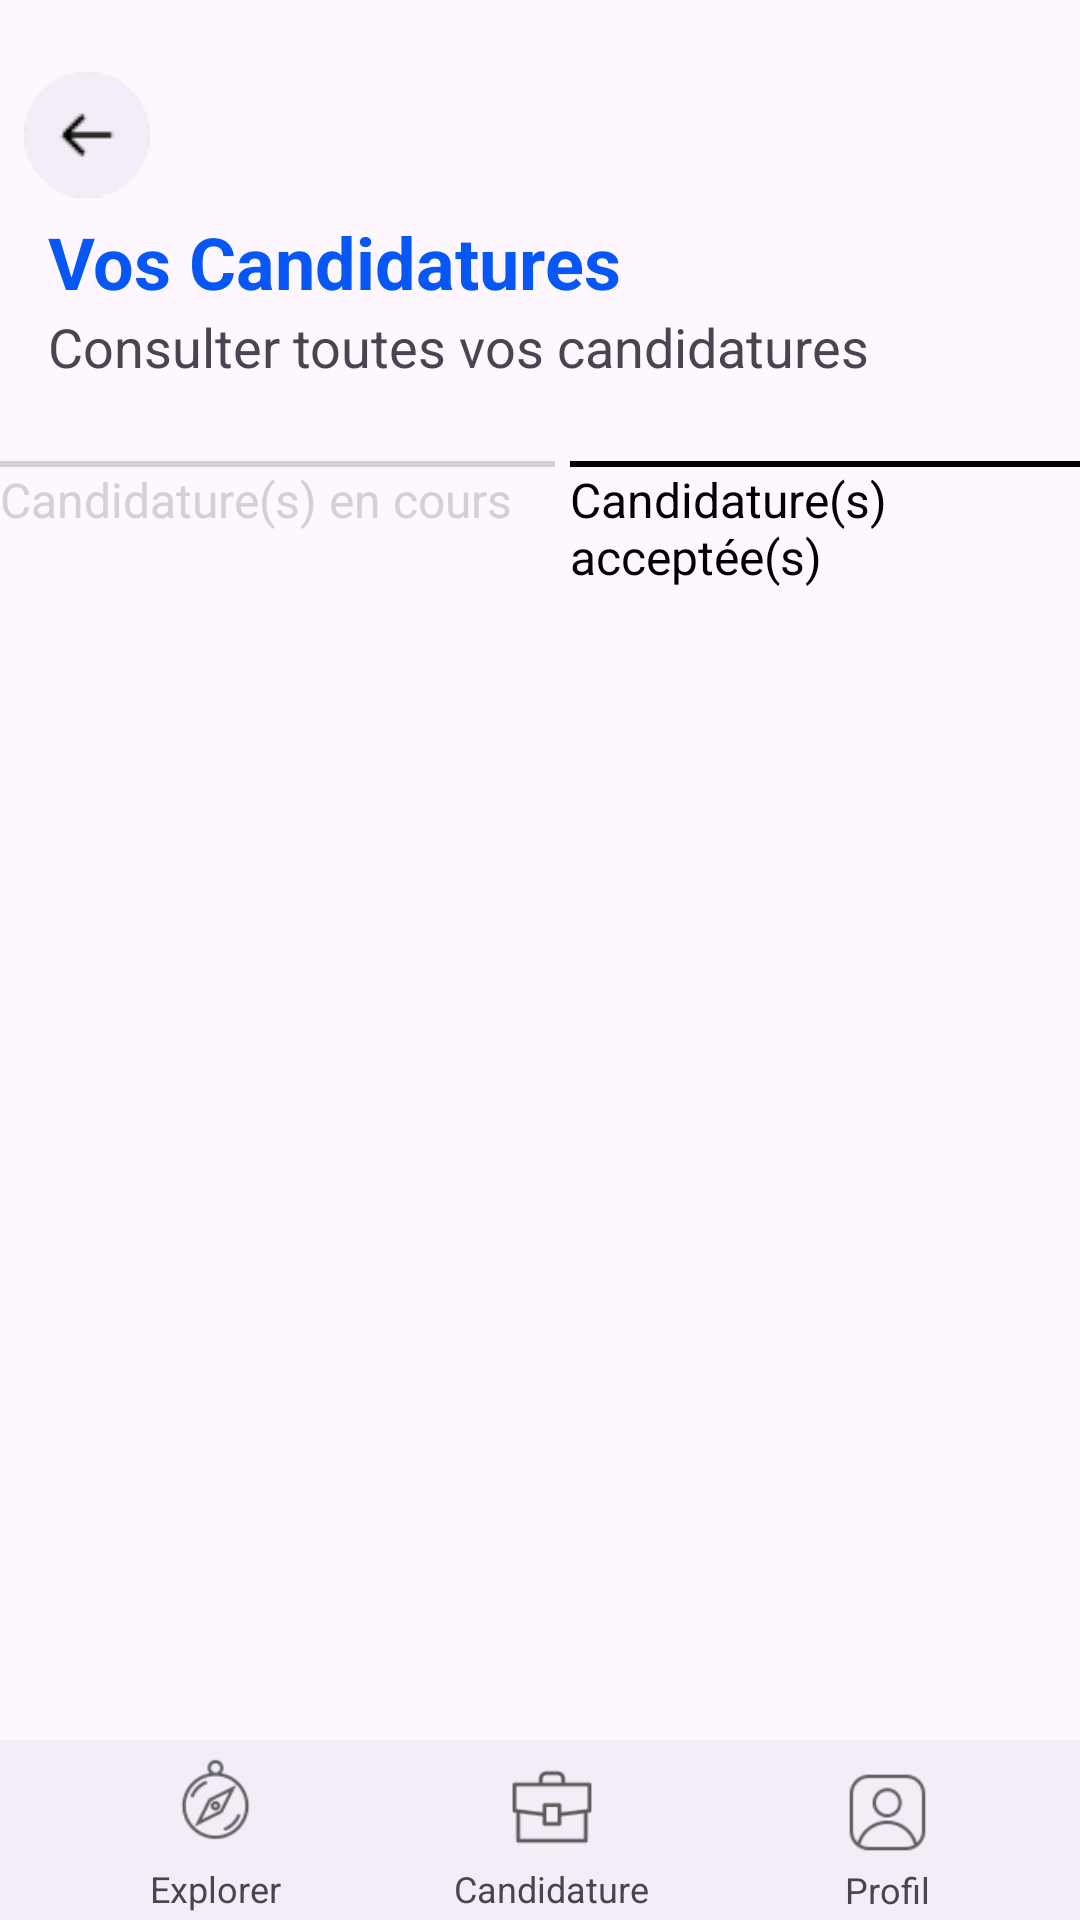

Reconstruct the res/layout file that produces this screen, plus the resources it refers to.
<!-- AndroidManifest.xml: application theme Theme.LinTerim -->
<!-- res/layout/gestion_candidature_acceptee_user.xml -->
<?xml version="1.0" encoding="utf-8"?>
<RelativeLayout xmlns:android="http://schemas.android.com/apk/res/android"
    xmlns:app="http://schemas.android.com/apk/res-auto"
    xmlns:tools="http://schemas.android.com/tools"
    android:layout_width="match_parent"
    android:layout_height="match_parent"
    tools:context=".Activities.MainActivity">
    <ImageView
        android:id="@+id/backBtn"
        android:layout_width="wrap_content"
        android:layout_height="wrap_content"
        android:src="@drawable/back"
        android:layout_marginTop="24dp"
        android:elevation="8dp"
        android:layout_marginLeft="8dp" />

        <LinearLayout
            android:layout_width="match_parent"
            android:layout_height="wrap_content"
            android:orientation="vertical">

            

            <androidx.constraintlayout.widget.ConstraintLayout
                android:layout_width="match_parent"
                android:layout_height="wrap_content"
                android:layout_marginBottom="10dp"
                android:layout_marginTop="66dp"
                android:saveEnabled="false">

                <LinearLayout
                    android:layout_width="match_parent"
                    android:layout_height="wrap_content"
                    android:orientation="vertical"
                    tools:ignore="MissingConstraints">

                    <TextView
                        android:id="@+id/textView2"
                        android:layout_width="match_parent"
                        android:layout_height="wrap_content"
                        android:layout_marginStart="16dp"
                        android:layout_marginTop="5dp"
                        android:text="Vos Candidatures"
                        android:textColor="#0757f6"
                        android:textSize="24sp"
                        android:textStyle="bold" />

                    <TextView
                        android:id="@+id/textView1"
                        android:layout_width="wrap_content"
                        android:layout_height="wrap_content"
                        android:layout_marginStart="16dp"
                        android:text="Consulter toutes vos candidatures"
                        android:textSize="18sp" />
                </LinearLayout>

            </androidx.constraintlayout.widget.ConstraintLayout>


            <LinearLayout
                android:layout_width="match_parent"
                android:layout_height="wrap_content"
                android:orientation="horizontal"
                android:layout_marginTop="16dp"
                android:layout_marginBottom="16dp">

                <LinearLayout
                    android:id="@+id/LLcandEnCoursUser"
                    android:layout_width="wrap_content"
                    android:layout_height="wrap_content"
                    android:layout_marginEnd="5dp"
                    android:orientation="vertical">

                    <LinearLayout
                        android:layout_width="185dp"
                        android:layout_height="2dp"
                        android:background="@color/grey">

                    </LinearLayout>

                    <TextView
                        android:layout_width="match_parent"
                        android:layout_height="match_parent"
                        android:text="Candidature(s) en cours"
                        android:textColor="@color/grey"
                        android:textSize="16sp"
                        />

                </LinearLayout>


                <LinearLayout
                    android:id="@+id/LLcandEnAccepteeUser"
                    android:layout_width="wrap_content"
                    android:layout_height="wrap_content"
                    android:orientation="vertical">

                    <LinearLayout
                        android:layout_width="195dp"
                        android:layout_height="2dp"
                        android:background="@color/black">

                    </LinearLayout>

                    <TextView
                        android:layout_width="match_parent"
                        android:layout_height="match_parent"
                        android:text="Candidature(s) acceptée(s)"
                        android:textColor="@color/black"
                        android:textSize="16sp"
                        />

                </LinearLayout>

            </LinearLayout>



            <ListView
                android:id="@+id/ListViewCandidaturesAcceptUser"
                android:layout_width="match_parent"
                android:layout_height="490dp"
                android:layout_marginStart="16dp"
                android:layout_marginTop="16dp"
                android:layout_marginEnd="16dp"
                android:layout_marginBottom="24dp" />


        </LinearLayout>


    <com.google.android.material.bottomappbar.BottomAppBar
        android:id="@+id/bottomAppBar"
        android:layout_width="match_parent"
        android:layout_height="60dp"
        android:layout_alignParentBottom="true"
        tools:ignore="BottomAppBar">

        <LinearLayout
            android:layout_width="match_parent"
            android:layout_height="match_parent"
            android:orientation="horizontal">



            <LinearLayout
                android:id="@+id/MenuExplorerCandidat"
                android:layout_width="0dp"
                android:layout_height="match_parent"
                android:layout_weight="1"
                android:gravity="center"
                android:orientation="vertical">

                <ImageView
                    android:id="@+id/imageViewCandidature"
                    android:layout_width="35dp"
                    android:layout_height="35dp"
                    android:src="@drawable/compass" />

                <TextView
                    android:id="@+id/textViewCandidature"
                    android:layout_width="wrap_content"
                    android:layout_height="wrap_content"
                    android:layout_marginTop="4dp"
                    android:text="Explorer"
                    android:textAlignment="center"
                    android:textSize="12sp" />
            </LinearLayout>

            <LinearLayout
                android:id="@+id/MenuCandidatureCandidat"
                android:layout_width="0dp"
                android:layout_height="match_parent"
                android:layout_weight="1"
                android:gravity="center"
                android:orientation="vertical">

                <ImageView
                    android:id="@+id/imageViewProfil"
                    android:layout_width="30dp"
                    android:layout_marginTop="5dp"
                    android:layout_height="30dp"
                    android:src="@drawable/facebook_jobs" />

                <TextView
                    android:id="@+id/textViewCandidature1"
                    android:layout_width="wrap_content"
                    android:layout_height="wrap_content"
                    android:layout_marginTop="4dp"
                    android:text="Candidature"
                    android:textAlignment="center"
                    android:textSize="12sp" />
            </LinearLayout>
            <LinearLayout
                android:id="@+id/MenuProfilCandidat"
                android:layout_width="0dp"
                android:layout_height="match_parent"
                android:layout_weight="1"
                android:gravity="center"
                android:orientation="vertical">

                <ImageView
                    android:id="@+id/imageViewProfil3"
                    android:layout_width="35dp"
                    android:layout_marginTop="5dp"
                    android:layout_height="35dp"
                    android:src="@drawable/user" />

                <TextView
                    android:id="@+id/textViewProfil"
                    android:layout_width="wrap_content"
                    android:layout_height="wrap_content"
                    android:text="Profil"
                    android:textAlignment="center"
                    android:textSize="12sp" />
            </LinearLayout>

        </LinearLayout>

    </com.google.android.material.bottomappbar.BottomAppBar>

</RelativeLayout>
<!-- resources referenced by this layout -->
<resources>
  <color name="black">#FF000000</color>
  <color name="grey">#d2d2d2</color>
  <!-- drawable back: png bitmap (drawable, 1218 bytes) -->
  <!-- drawable compass: png bitmap (drawable, 2680 bytes) -->
  <!-- drawable facebook_jobs: png bitmap (drawable, 1123 bytes) -->
  <!-- drawable user: png bitmap (drawable, 2185 bytes) -->
  <style name="Theme.LinTerim" parent="Base.Theme.LinTerim" />
  <style name="Base.Theme.LinTerim" parent="Theme.Material3.DayNight.NoActionBar">
          
          <item name="colorPrimary">@color/my_light_primary</item>
      </style>
</resources>
